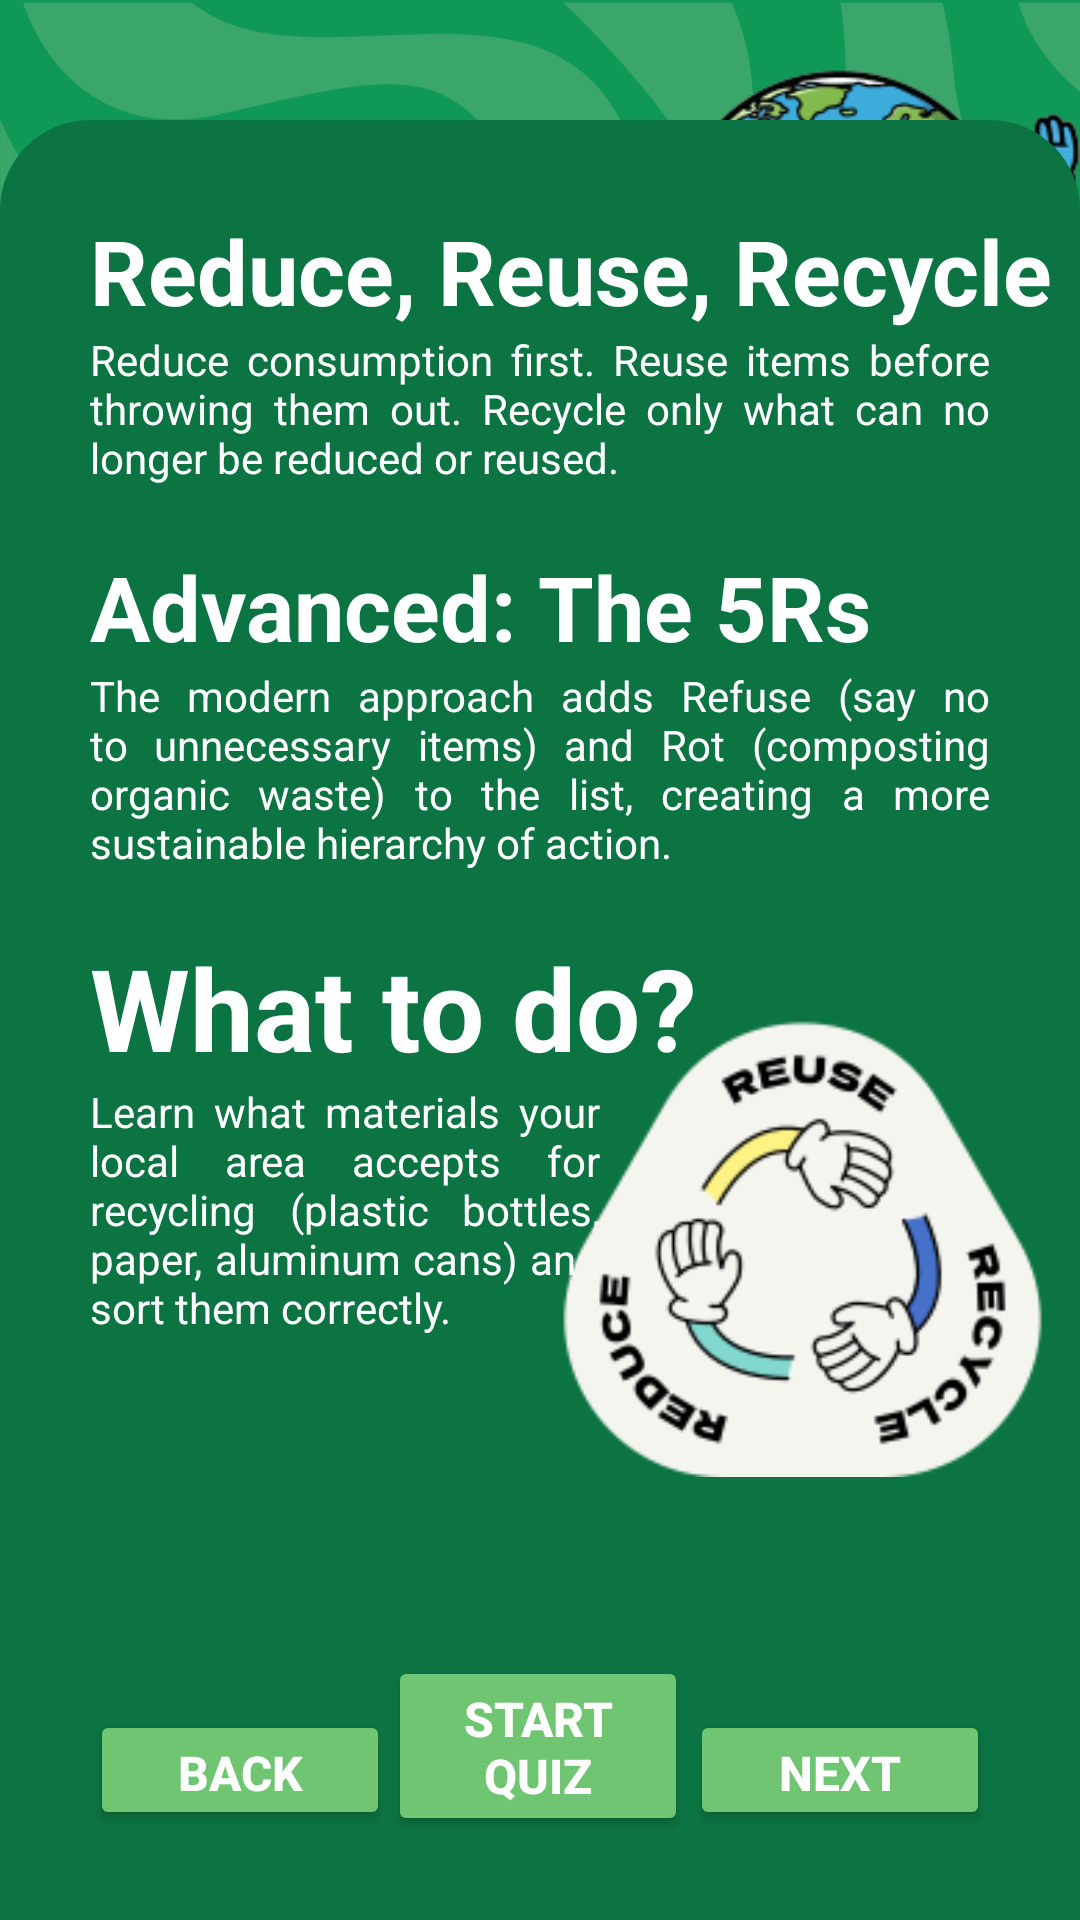

Android layout source for this screen:
<!-- AndroidManifest.xml: application theme Theme.MADMini_Project1 -->
<!-- res/layout/fragment_module3_frag3.xml -->
<?xml version="1.0" encoding="utf-8"?>
<androidx.constraintlayout.widget.ConstraintLayout xmlns:android="http://schemas.android.com/apk/res/android"
    xmlns:app="http://schemas.android.com/apk/res-auto"
    xmlns:tools="http://schemas.android.com/tools"
    android:layout_width="match_parent"
    android:layout_height="match_parent"
    android:background="@drawable/green_bg"
    tools:context=".Module3_frag3" >

    <ImageView
        android:id="@+id/imageView27"
        android:layout_width="150dp"
        android:layout_height="150dp"
        android:src="@drawable/mascot18"
        app:layout_constraintBottom_toBottomOf="@+id/textView38"
        app:layout_constraintEnd_toEndOf="parent"
        app:layout_constraintTop_toTopOf="@+id/textView38" />

    <TextView
        android:id="@+id/textView38"
        android:layout_width="220dp"
        android:layout_height="wrap_content"
        android:layout_marginStart="10dp"
        android:layout_marginTop="40dp"
        android:text="Mastering the 3Rs"
        android:textColor="@color/white"
        android:textSize="40sp"
        android:textStyle="bold"
        app:layout_constraintStart_toStartOf="parent"
        app:layout_constraintTop_toTopOf="parent" />

    <androidx.constraintlayout.widget.ConstraintLayout
        android:layout_width="match_parent"
        android:layout_height="600dp"
        android:background="@drawable/bg_green"
        app:layout_constraintBottom_toBottomOf="parent"
        app:layout_constraintEnd_toEndOf="parent"
        app:layout_constraintStart_toStartOf="parent">

        <TextView
            android:id="@+id/textView8"
            android:layout_width="wrap_content"
            android:layout_height="wrap_content"
            android:layout_marginStart="30dp"
            android:layout_marginTop="30dp"
            android:text="Reduce, Reuse, Recycle"
            android:textColor="@color/white"
            android:textSize="30sp"
            android:textStyle="bold"
            app:layout_constraintStart_toStartOf="parent"
            app:layout_constraintTop_toTopOf="parent" />

        <TextView
            android:id="@+id/textView10"
            android:layout_width="match_parent"
            android:layout_height="wrap_content"
            android:layout_marginStart="30dp"
            android:layout_marginEnd="30dp"
            android:justificationMode="inter_word"
            android:text="Reduce consumption first. Reuse items before throwing them out. Recycle only what can no longer be reduced or reused."
            android:textColor="@color/white"
            android:textSize="14sp"
            app:layout_constraintEnd_toEndOf="parent"
            app:layout_constraintStart_toStartOf="parent"
            app:layout_constraintTop_toBottomOf="@+id/textView8" />

        <TextView
            android:id="@+id/textView18"
            android:layout_width="wrap_content"
            android:layout_height="wrap_content"
            android:layout_marginStart="30dp"
            android:layout_marginTop="20dp"
            android:text="Advanced: The 5Rs"
            android:textColor="@color/white"
            android:textSize="30sp"
            android:textStyle="bold"
            app:layout_constraintStart_toStartOf="parent"
            app:layout_constraintTop_toBottomOf="@+id/textView10" />

        <TextView
            android:id="@+id/textView19"
            android:layout_width="match_parent"
            android:layout_height="wrap_content"
            android:layout_marginStart="30dp"
            android:layout_marginEnd="30dp"
            android:justificationMode="inter_word"
            android:text="The modern approach adds Refuse (say no to unnecessary items) and Rot (composting organic waste) to the list, creating a more sustainable hierarchy of action."
            android:textColor="@color/white"
            android:textSize="14sp"
            app:layout_constraintEnd_toEndOf="parent"
            app:layout_constraintStart_toStartOf="parent"
            app:layout_constraintTop_toBottomOf="@+id/textView18" />

        <TextView
            android:id="@+id/textView20"
            android:layout_width="wrap_content"
            android:layout_height="wrap_content"
            android:layout_marginTop="20dp"
            android:text="What to do?"
            android:textColor="@color/white"
            android:textSize="38sp"
            android:textStyle="bold"
            app:layout_constraintStart_toStartOf="@+id/textView19"
            app:layout_constraintTop_toBottomOf="@+id/textView19" />

        <TextView
            android:id="@+id/textView21"
            android:layout_width="170dp"
            android:layout_height="wrap_content"
            android:justificationMode="inter_word"
            android:text="Learn what materials your local area accepts for recycling (plastic bottles, paper, aluminum cans) and sort them correctly."
            android:textColor="@color/white"
            android:textSize="14sp"
            app:layout_constraintStart_toStartOf="@+id/textView20"
            app:layout_constraintTop_toBottomOf="@+id/textView20" />

        <Button
            android:id="@+id/btnNext"
            android:layout_width="100dp"
            android:layout_height="40dp"
            android:layout_marginEnd="30dp"
            android:layout_marginBottom="30dp"
            android:backgroundTint="@color/lightGreen"
            android:text="Next"
            android:textColor="@color/white"
            android:textSize="16sp"
            android:textStyle="bold"
            app:cornerRadius="10dp"
            app:layout_constraintBottom_toBottomOf="parent"
            app:layout_constraintEnd_toEndOf="parent" />

        <Button
            android:id="@+id/btnBack"
            android:layout_width="100dp"
            android:layout_height="40dp"
            android:layout_marginStart="30dp"
            android:layout_marginBottom="30dp"
            android:backgroundTint="@color/lightGreen"
            android:text="Back"
            android:textColor="@color/white"
            android:textSize="16sp"
            android:textStyle="bold"
            app:cornerRadius="10dp"
            app:layout_constraintBottom_toBottomOf="parent"
            app:layout_constraintStart_toStartOf="parent" />

        <Button
            android:id="@+id/btnQuiz"
            android:layout_width="100dp"
            android:layout_height="60dp"
            android:layout_marginBottom="28dp"
            android:backgroundTint="@color/lightGreen"
            android:text="Start Quiz"
            android:textColor="@color/white"
            android:textSize="16sp"
            android:textStyle="bold"
            app:cornerRadius="10dp"
            app:layout_constraintBottom_toBottomOf="parent"
            app:layout_constraintEnd_toEndOf="parent"
            app:layout_constraintHorizontal_bias="0.498"
            app:layout_constraintStart_toStartOf="parent" />

        <ImageView
            android:id="@+id/imageView28"
            android:layout_width="185dp"
            android:layout_height="204dp"
            android:src="@drawable/r3"
            app:layout_constraintEnd_toEndOf="parent"
            app:layout_constraintTop_toTopOf="@+id/textView20" />

    </androidx.constraintlayout.widget.ConstraintLayout>
</androidx.constraintlayout.widget.ConstraintLayout>
<!-- resources referenced by this layout -->
<resources>
  <color name="lightGreen">#70c573</color>
  <color name="white">#FFFFFFFF</color>
  <!-- drawable bg_green (drawable) -->
  <?xml version="1.0" encoding="utf-8"?>
  <shape xmlns:android="http://schemas.android.com/apk/res/android">
      <solid android:color="@color/darkGreen"/>
      <corners android:topRightRadius="30dp" android:topLeftRadius="30dp"/>
  </shape>
  <!-- drawable green_bg: png bitmap (drawable, 117384 bytes) -->
  <!-- drawable mascot18: png bitmap (drawable, 27449 bytes) -->
  <!-- drawable r3: webp bitmap (drawable, 7956 bytes) -->
  <style name="Theme.MADMini_Project1" parent="Base.Theme.MADMini_Project1" />
  <color name="darkGreen">#0c7443</color>
  <style name="Base.Theme.MADMini_Project1" parent="Theme.Material3.DayNight.NoActionBar">
          
          
      </style>
</resources>
